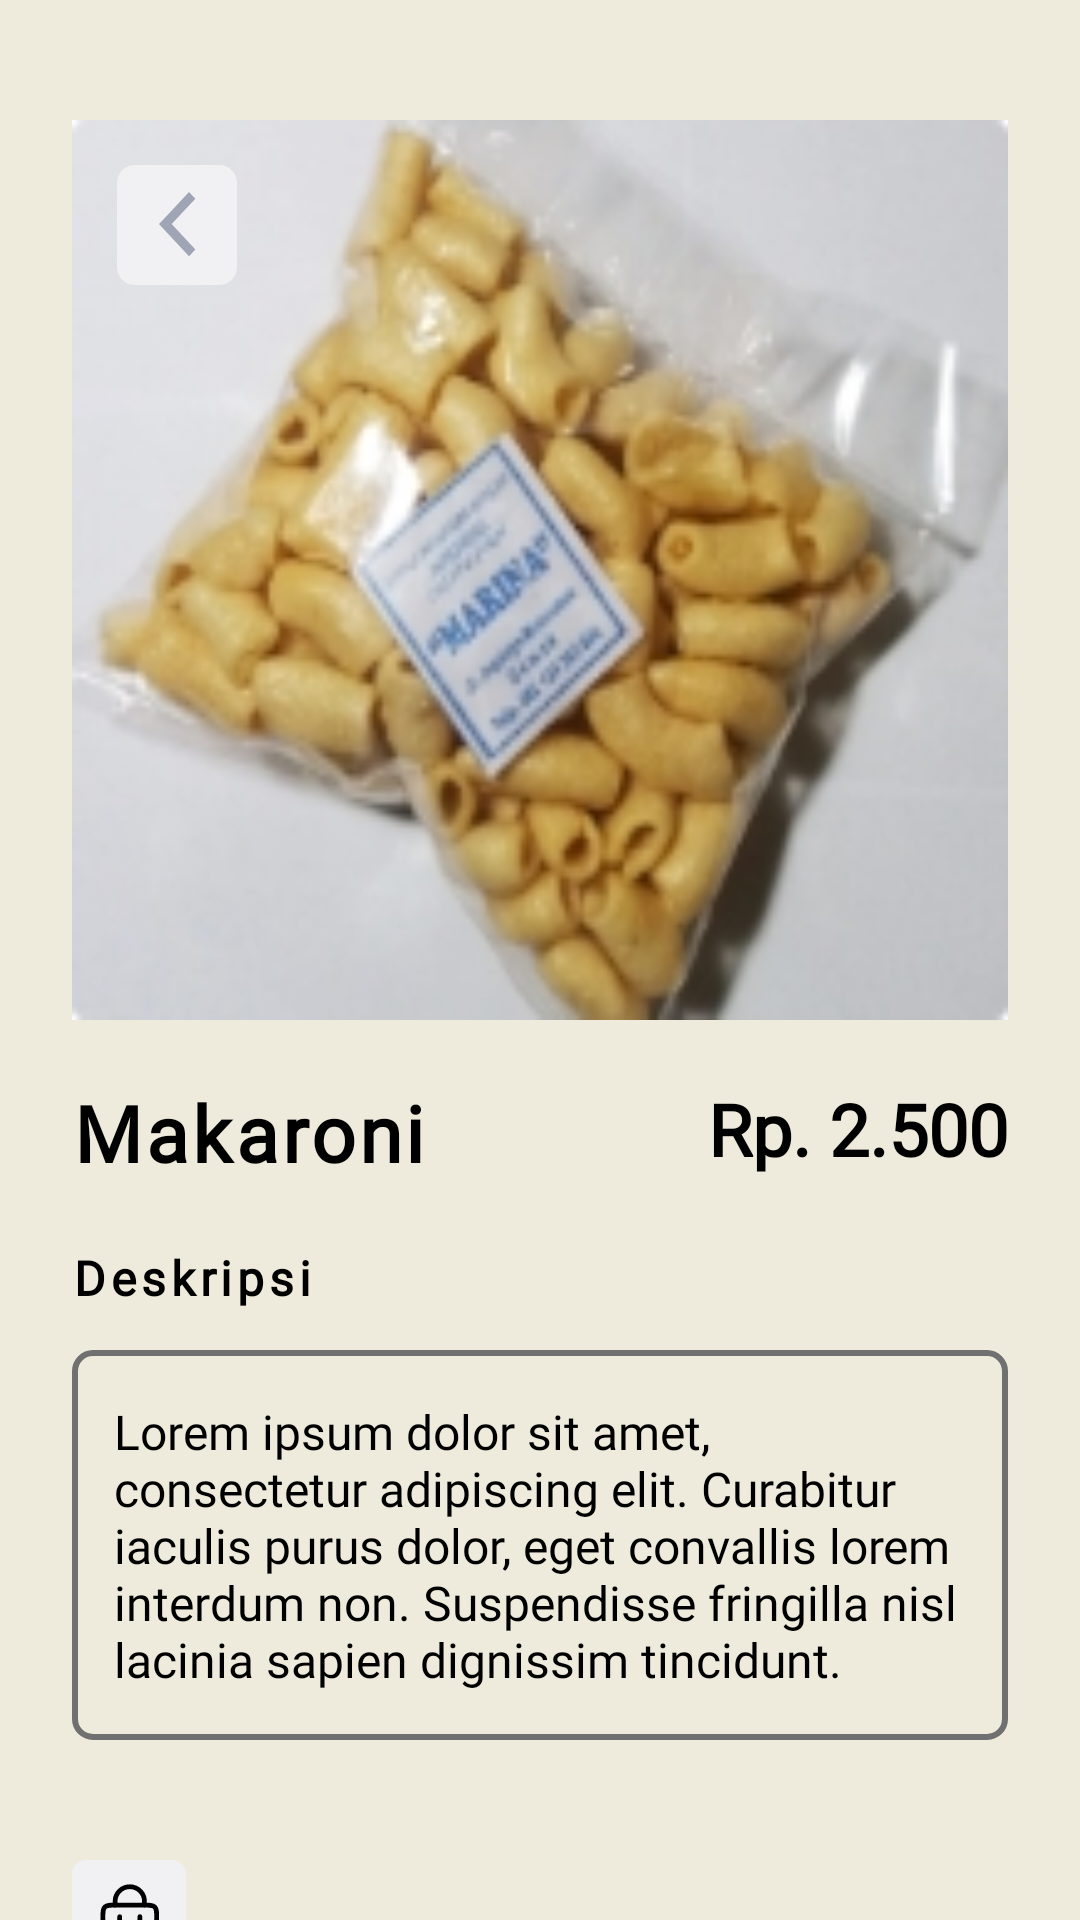

Here is an Android app screen rendered from its layout file. Give the layout XML and the strings, colors and styles it references.
<!-- AndroidManifest.xml: application theme Theme.MarinaIndustri -->
<!-- res/layout/activity_detail_produk.xml -->
<?xml version="1.0" encoding="utf-8"?>
<androidx.constraintlayout.widget.ConstraintLayout xmlns:android="http://schemas.android.com/apk/res/android"
    xmlns:app="http://schemas.android.com/apk/res-auto"
    xmlns:tools="http://schemas.android.com/tools"
    android:layout_width="match_parent"
    android:layout_height="match_parent"
    android:background="@color/lazydog"
    tools:context=".DetailProdukActivity">

    <androidx.constraintlayout.widget.ConstraintLayout
        android:layout_width="match_parent"
        android:layout_height="match_parent"
        android:layout_marginStart="24dp"
        android:layout_marginEnd="24dp">

        <ImageView
            android:id="@+id/Gambar"
            android:layout_width="match_parent"
            android:layout_height="300dp"
            android:layout_marginTop="40dp"
            android:background="@drawable/ic_rectangle"
            android:scaleType="fitXY"
            android:src="@drawable/img_6"
            app:layout_constraintBottom_toBottomOf="parent"
            app:layout_constraintEnd_toEndOf="parent"
            app:layout_constraintStart_toStartOf="parent"
            app:layout_constraintTop_toTopOf="parent"
            app:layout_constraintVertical_bias="0"
            tools:ignore="ContentDescription" />

        <ImageView
            android:id="@+id/BtnBack"
            android:layout_width="40dp"
            android:layout_height="40dp"
            android:layout_marginStart="15dp"
            android:layout_marginTop="15dp"
            android:src="@drawable/ic_back_button"
            app:layout_constraintBottom_toBottomOf="@+id/Gambar"
            app:layout_constraintEnd_toEndOf="@+id/Gambar"
            app:layout_constraintHorizontal_bias="0"
            app:layout_constraintStart_toStartOf="@+id/Gambar"
            app:layout_constraintTop_toTopOf="@+id/Gambar"
            app:layout_constraintVertical_bias="0"
            tools:ignore="ContentDescription,ImageContrastCheck" />

        <TextView
            android:id="@+id/Teks"
            android:layout_width="wrap_content"
            android:layout_height="wrap_content"
            android:layout_marginTop="20dp"
            android:fontFamily="@font/poppins_medium"
            android:letterSpacing=".05"
            android:text="@string/makaroni"
            android:textColor="@color/black"
            android:textSize="26sp"
            android:textStyle="bold"
            app:layout_constraintBottom_toBottomOf="parent"
            app:layout_constraintEnd_toEndOf="parent"
            app:layout_constraintHorizontal_bias="0"
            app:layout_constraintStart_toStartOf="parent"
            app:layout_constraintTop_toBottomOf="@+id/Gambar"
            app:layout_constraintVertical_bias="0" />

        <TextView
            android:layout_width="wrap_content"
            android:layout_height="wrap_content"
            android:fontFamily="@font/poppins_medium"
            android:text="@string/rp_2_500"
            android:textColor="@color/black"
            android:textSize="24sp"
            android:textStyle="bold"
            app:layout_constraintBottom_toBottomOf="@+id/Teks"
            app:layout_constraintEnd_toEndOf="parent"
            app:layout_constraintHorizontal_bias="1"
            app:layout_constraintStart_toEndOf="@+id/Teks"
            app:layout_constraintTop_toTopOf="@+id/Teks"
            app:layout_constraintVertical_bias="0" />

        <TextView
            android:id="@+id/Deskripsi"
            android:layout_width="wrap_content"
            android:layout_height="wrap_content"
            android:fontFamily="@font/poppins_medium"
            android:text="@string/deskripsi"
            android:textColor="@color/black"
            android:textSize="16sp"
            android:textStyle="bold"
            android:letterSpacing=".1"
            android:layout_marginTop="20dp"
            app:layout_constraintVertical_bias="0"
            app:layout_constraintHorizontal_bias="0"
            app:layout_constraintBottom_toBottomOf="parent"
            app:layout_constraintEnd_toEndOf="parent"
            app:layout_constraintStart_toStartOf="parent"
            app:layout_constraintTop_toBottomOf="@id/Teks" />

        <ImageView
            android:id="@+id/Border"
            android:layout_width="match_parent"
            android:layout_height="130dp"
            android:layout_marginTop="35dp"
            android:src="@drawable/ic_border_rounded"
            app:layout_constraintBottom_toBottomOf="parent"
            app:layout_constraintEnd_toEndOf="parent"
            app:layout_constraintStart_toStartOf="parent"
            app:layout_constraintTop_toTopOf="@+id/Deskripsi"
            app:layout_constraintVertical_bias="0"
            tools:ignore="ContentDescription" />

        <TextView
            android:layout_width="wrap_content"
            android:layout_height="wrap_content"
            android:fontFamily="@font/poppins_regular"
            android:text="@string/lorem"
            android:textColor="@color/black"
            android:textSize="16sp"
            android:padding="14dp"
            app:layout_constraintBottom_toBottomOf="@+id/Border"
            app:layout_constraintTop_toTopOf="@+id/Border"
            app:layout_constraintStart_toStartOf="@+id/Border"
            app:layout_constraintEnd_toEndOf="@+id/Border"/>

        <ImageView
            android:id="@+id/btnCart"
            android:layout_width="38dp"
            android:layout_height="38dp"
            android:src="@drawable/ic_cart_detail"
            android:layout_marginTop="40dp"
            app:layout_constraintVertical_bias="0"
            app:layout_constraintHorizontal_bias="0"
            app:layout_constraintBottom_toBottomOf="parent"
            app:layout_constraintEnd_toEndOf="parent"
            app:layout_constraintStart_toStartOf="parent"
            app:layout_constraintTop_toBottomOf="@+id/Border"
            tools:ignore="Contentdescription"/>

        <ImageView
            android:id="@+id/BtnBeliSkrg"
            android:layout_width="300dp"
            android:layout_height="38dp"
            android:src="@drawable/ic_btn_rounded"
            app:layout_constraintHorizontal_bias="1"
            app:layout_constraintBottom_toBottomOf="@+id/btnCart"
            app:layout_constraintEnd_toEndOf="parent"
            app:layout_constraintStart_toEndOf="@+id/btnCart"
            app:layout_constraintTop_toTopOf="@+id/btnCart"
            tools:ignore="ContentDescription"/>

        <TextView
            android:id="@+id/TeksBeliSkrg"
            android:layout_width="wrap_content"
            android:layout_height="wrap_content"
            android:fontFamily="@font/poppins_medium"
            android:letterSpacing=".04"
            android:text="@string/beli_sekarang"
            android:textAllCaps="true"
            android:textColor="@color/lazydog"
            android:textSize="18sp"
            app:layout_constraintBottom_toBottomOf="@+id/BtnBeliSkrg"
            app:layout_constraintTop_toTopOf="@+id/BtnBeliSkrg"
            app:layout_constraintStart_toStartOf="@+id/BtnBeliSkrg"
            app:layout_constraintEnd_toEndOf="@+id/BtnBeliSkrg"/>

    </androidx.constraintlayout.widget.ConstraintLayout>

</androidx.constraintlayout.widget.ConstraintLayout>
<!-- resources referenced by this layout -->
<resources>
  <color name="black">#FF000000</color>
  <color name="lazydog">#FFEEEBDD</color>
  <!-- drawable ic_back_button (drawable) -->
  <vector xmlns:android="http://schemas.android.com/apk/res/android"
      android:width="40dp"
      android:height="40dp"
      android:viewportWidth="40"
      android:viewportHeight="40">
    <path
        android:pathData="M6,0L34,0A6,6 0,0 1,40 6L40,34A6,6 0,0 1,34 40L6,40A6,6 0,0 1,0 34L0,6A6,6 0,0 1,6 0z"
        android:fillColor="#f1f1f4"/>
    <path
        android:pathData="M15.056,20.836l1.055,-1.129h0L15.056,20.836 14,19.707 15.056,18.579 24.01,9l2.112,2.257 -7.9,8.45 7.9,8.449L24.01,30.415Z"
        android:fillColor="#9fa5b4"/>
  </vector>
  <!-- drawable ic_border_rounded (drawable) -->
  <?xml version="1.0" encoding="utf-8"?>
  <shape xmlns:android="http://schemas.android.com/apk/res/android">
      <stroke
          android:width="2dp"
          android:color="@color/gray_bold"/>
      <corners android:radius="6dp"/>
  </shape>
  <!-- drawable ic_rectangle (drawable) -->
  <vector xmlns:android="http://schemas.android.com/apk/res/android"
      xmlns:aapt="http://schemas.android.com/aapt"
      android:width="150dp"
      android:height="40dp"
      android:viewportWidth="150"
      android:viewportHeight="40">
    <path
        android:pathData="M6,0L144,0A6,6 0,0 1,150 6L150,34A6,6 0,0 1,144 40L6,40A6,6 0,0 1,0 34L0,6A6,6 0,0 1,6 0z">
      <aapt:attr name="android:fillColor">
        <gradient 
            android:startX="150"
            android:startY="23.4"
            android:endX="-0"
            android:endY="22.76"
            android:type="linear">
          <item android:offset="0" android:color="#AF490D18"/>
          <item android:offset="0.57" android:color="#F796747A"/>
          <item android:offset="1" android:color="#00FFFFFF"/>
        </gradient>
      </aapt:attr>
    </path>
  </vector>
  <string name="beli_sekarang">Beli Sekarang</string>
  <string name="deskripsi">Deskripsi</string>
  <string name="lorem">Lorem ipsum dolor sit amet, consectetur adipiscing elit. Curabitur iaculis purus dolor, eget convallis lorem interdum non. Suspendisse fringilla nisl lacinia sapien dignissim tincidunt.</string>
  <string name="makaroni" tools:ignore="Typos">Makaroni</string>
  <string name="rp_2_500">Rp. 2.500</string>
  <style name="Theme.MarinaIndustri" parent="Theme.MaterialComponents.DayNight.NoActionBar">
          
          <item name="colorPrimary">@color/gray_thin</item>
          <item name="colorPrimaryVariant">@color/maroon</item>
          <item name="colorOnPrimary">@color/white</item>
          
          <item name="colorSecondary">@color/gray_thin</item>
          <item name="colorSecondaryVariant">@color/maroon</item>
          <item name="colorOnSecondary">@color/black</item>
          
          <item name="android:statusBarColor" tools:targetApi="l">?attr/colorPrimaryVariant</item>
          
      </style>
  <color name="gray_bold">#FF707070</color>
  <color name="gray_thin">#FFF1F1F1</color>
  <color name="maroon">#FF490D18</color>
  <color name="white">#FFFFFFFF</color>
</resources>
